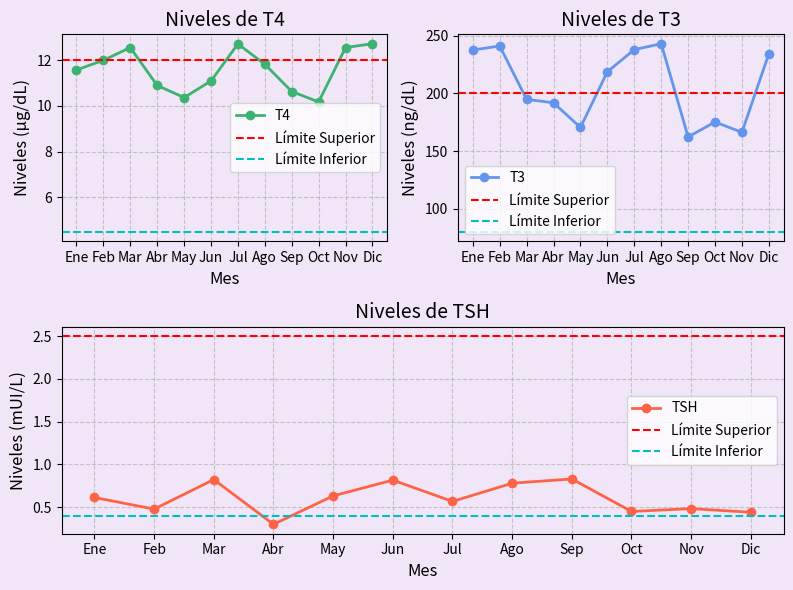

The script that saved this image:
import matplotlib.pyplot as plt
import numpy as np

# Datos de niveles de hormonas tiroideas con valores aleatorios fuera de los rangos normales
meses = ['Ene', 'Feb', 'Mar', 'Abr', 'May', 'Jun', 'Jul', 'Ago', 'Sep', 'Oct', 'Nov', 'Dic']

# Generar valores aleatorios para TSH (fuera de los rangos normales)
tsh = np.random.uniform(0.05, 0.9, 12)  # Niveles de TSH (mUI/L)
# Generar valores aleatorios para T4 (fuera de los rangos normales)
t4 = np.random.uniform(10.0, 12.8, 12)  # Niveles de T4 (µg/dL)
# Generar valores aleatorios para T3 (fuera de los rangos normales)
t3 = np.random.uniform(160, 250, 12)     # Niveles de T3 (ng/dL)

# Límites superiores e inferiores para cada hormona
limite_superior_tsh = 2.5  # Límite superior de TSH (mUI/L)
limite_inferior_tsh = 0.4  # Límite inferior de TSH (mUI/L)
limite_superior_t4 = 12.0  # Límite superior de T4 (µg/dL)
limite_inferior_t4 = 4.5   # Límite inferior de T4 (µg/dL)
limite_superior_t3 = 200   # Límite superior de T3 (ng/dL)
limite_inferior_t3 = 80    # Límite inferior de T3 (ng/dL)

# Crear la figura con fondo morado tenue
fig = plt.figure(figsize=(12, 6))
fig.patch.set_facecolor('#F0E6F7')  # Cambio de fondo de la ventana principal

# Gráfico para T4
ax1 = plt.subplot(2, 3, 1)
ax1.set_facecolor('#F0E6F7')  # Cambio de fondo del gráfico T4
ax1.plot(meses, t4, marker='o', color='mediumseagreen', linewidth=2, label='T4')
ax1.axhline(y=limite_superior_t4, color='red', linestyle='--', label='Límite Superior')
ax1.axhline(y=limite_inferior_t4, color='c', linestyle='--', label='Límite Inferior')
ax1.set_title('Niveles de T4', fontsize=14)
ax1.set_xlabel('Mes', fontsize=12)
ax1.set_ylabel('Niveles (µg/dL)', fontsize=12)
ax1.legend(fontsize=10)
ax1.grid(True, linestyle='--', alpha=0.7)

# Gráfico para T3
ax2 = plt.subplot(2, 3, 2)
ax2.set_facecolor('#F0E6F7')  # Cambio de fondo del gráfico T3
ax2.plot(meses, t3, marker='o', color='cornflowerblue', linewidth=2, label='T3')
ax2.axhline(y=limite_superior_t3, color='red', linestyle='--', label='Límite Superior')
ax2.axhline(y=limite_inferior_t3, color='c', linestyle='--', label='Límite Inferior')
ax2.set_title('Niveles de T3', fontsize=14)
ax2.set_xlabel('Mes', fontsize=12)
ax2.set_ylabel('Niveles (ng/dL)', fontsize=12)
ax2.legend(fontsize=10)
ax2.grid(True, linestyle='--', alpha=0.7)

# Gráfico para TSH
ax3 = plt.subplot(2, 3, (4, 5))
ax3.set_facecolor('#F0E6F7')  # Cambio de fondo del gráfico TSH
ax3.plot(meses, tsh, marker='o', color='tomato', linewidth=2, label='TSH')
ax3.axhline(y=limite_superior_tsh, color='red', linestyle='--', label='Límite Superior')
ax3.axhline(y=limite_inferior_tsh, color='c', linestyle='--', label='Límite Inferior')
ax3.set_title('Niveles de TSH', fontsize=14)
ax3.set_xlabel('Mes', fontsize=12)
ax3.set_ylabel('Niveles (mUI/L)', fontsize=12)
ax3.legend(fontsize=10)
ax3.grid(True, linestyle='--', alpha=0.7)

# Ajustar el espacio entre subgráficos
plt.tight_layout()

# Mostrar los gráficos
plt.show()
